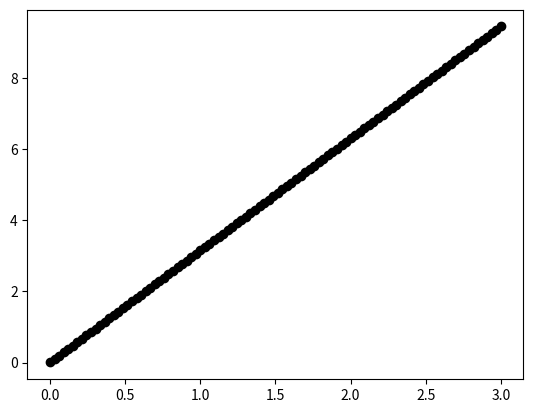

Reproduce this figure in Python.
import pprint
from dataclasses import dataclass
from enum import Enum
from math import sqrt, pi

import numpy as np
from matplotlib import pyplot as plt


class CutterMaterial(str, Enum):
    carbide = 'carbide'
    hss = 'hss'
    cobalt = 'cobalt'


@dataclass
class Cutter:
    material: CutterMaterial
    diameter: float
    length: float
    flutes: int
    shank_diameter: float
    overall_stickout: float
    maximum_deflection: float

    @property
    def youngs_modulus(self) -> float:
        if self.material == CutterMaterial.carbide:
            return 87000000.
        elif self.material == CutterMaterial.hss:
            return 30000000.
        else:
            return 30000000.

    def __str__(self):
        return f"""
        material = {self.material}
        diameter = {self.diameter}
        length = {self.length}
        flutes = {self.flutes}
        shank_diameter = {self.shank_diameter}
        overall_stickout = {self.overall_stickout}
        maximum_deflection = {self.maximum_deflection}
        youngs_modulus = {self.youngs_modulus}
        """


@dataclass
class Router:
    input_voltage: float
    input_current: float
    efficiency: float
    rated_speed: float

    @property
    def input_power(self) -> float:
        return self.input_voltage * self.input_current

    @property
    def output_power(self) -> float:
        return self.input_power * self.efficiency / 745.7

    def __str__(self):
        return f"""
        input_voltage = {self.input_voltage}
        input_current = {self.input_current}
        efficiency = {self.efficiency}
        rated_speed = {self.rated_speed}"""


@dataclass
class Machine:
    maximum_machine_force: float
    router: Router

    def __str__(self):
        return f"""
        maximum_machine_force = {self.maximum_machine_force}
        {self.router}"""


router = Router(input_voltage=120., input_current=6.5, efficiency=0.6, rated_speed=30000.)
machine = Machine(maximum_machine_force=18., router=router)

cutter = Cutter(
    material=CutterMaterial.carbide,
    diameter=0.25,
    length=0.75,
    flutes=3,
    shank_diameter=0.5,
    overall_stickout=1,
    maximum_deflection=0.0010)


@dataclass
class FeedsAndSpeedsCalculator:
    machine: Machine
    cutter: Cutter

    chipload: float
    woc: float
    doc: float
    rpm: float
    k_factor: float
    max_acceptable_deflection: float

    pp = pprint.PrettyPrinter(indent=4)

    def print_inputs(self):
        print(self.machine)
        print(self.cutter)

    def print_outputs(self):
        print("hi")

    # print("{0:0.5f}".format(adjusted_chipload))
    # print("{0:0.0f}".format(feedrate))
    # print("{0:0.2f}".format(mrr))
    # print("{0:0.3f}".format(power_usage))
    # print("{0:0.2f}".format(torque))
    # print("{0:0.2f}".format(machine_force))
    # print("{0:0.0f}%".format(machine_force_percent * 100))
    # print("{0:0.0f}%".format(available_power_percent * 100))
    #
    # print("{0:0.1f}".format(router_cutting_power_increase))
    #
    # print("{0:0.2f}%".format(max_deflection_percent * 100))

    @property
    def adjusted_chipload(self) -> float:
        if self.woc > self.cutter.diameter / 2:
            return self.chipload
        else:
            return (self.cutter.diameter * self.chipload) / (
                    2.0 * sqrt((self.cutter.diameter * self.woc) - pow(self.woc, 2)))

    @property
    def feedrate(self) -> float:
        return float(self.cutter.flutes) * self.rpm * self.adjusted_chipload

    @property
    def material_removal_rate(self) -> float:
        return self.feedrate * self.doc * self.woc

    @property
    def power_usage(self) -> float:
        return self.material_removal_rate / self.k_factor

    @property
    def torque(self) -> float:
        return self.power_usage * 63024. / self.rpm

    @property
    def machine_force(self) -> float:
        return self.torque / (self.cutter.diameter / 2)

    @property
    def machine_force_percent(self) -> float:
        return self.machine_force / self.machine.maximum_machine_force

    @property
    def available_power_percent(self) -> float:
        return self.power_usage / self.machine.router.output_power

    @property
    def router_cutter_power_increase(self) -> float:
        return self.power_usage * 745.7

    @property
    def max_deflection(self) -> float:
        if self.cutter.diameter < self.cutter.shank_diameter:
            return self.machine_force * (
                    pow(cutter.length, 3) / (
                    3 * self.cutter.youngs_modulus * (pi * pow(self.cutter.diameter / 2, 4) / 4)) + pow(
                self.cutter.overall_stickout - self.cutter.length, 3) / (
                            3 * self.cutter.youngs_modulus * (pi * pow(self.cutter.shank_diameter / 2, 4) / 4)))
        elif self.cutter.diameter == self.cutter.shank_diameter:
            return self.machine_force * pow(self.cutter.overall_stickout, 3) / (
                    3 * self.cutter.youngs_modulus * (pi * pow(self.cutter.diameter / 2, 4) / 4))
        else:
            return self.machine_force * pow(self.cutter.overall_stickout, 3) / (
                    3 * self.cutter.youngs_modulus * pi * pow(cutter.shank_diameter / 2, 4) / 4)

    @property
    def max_deflection_percent(self):
        return self.max_deflection / self.max_acceptable_deflection

if __name__ == "__main__":
    calculation = FeedsAndSpeedsCalculator(machine=machine,
                                           cutter=cutter,
                                           chipload=0.002,
                                           woc=0.1875,
                                           doc=0.0750,
                                           rpm=18000.,
                                           k_factor=10.,
                                           max_acceptable_deflection=0.0010)

    calculation.print_inputs()


    def doc_dependent_calculation(doc: float) -> FeedsAndSpeedsCalculator:
        return FeedsAndSpeedsCalculator(machine=machine,
                                        cutter=cutter,
                                        chipload=0.002,
                                        woc=0.1875,
                                        doc=doc,
                                        rpm=18000.,
                                        k_factor=10.,
                                        max_acceptable_deflection=0.0010)


    docs = np.linspace(0.001,3., 100)
    percent_of_max_machine_forces = [doc_dependent_calculation(doc).machine_force_percent for doc in docs]

    print(docs)
    print(percent_of_max_machine_forces)

    plt.plot(docs, percent_of_max_machine_forces, 'o', color='black');